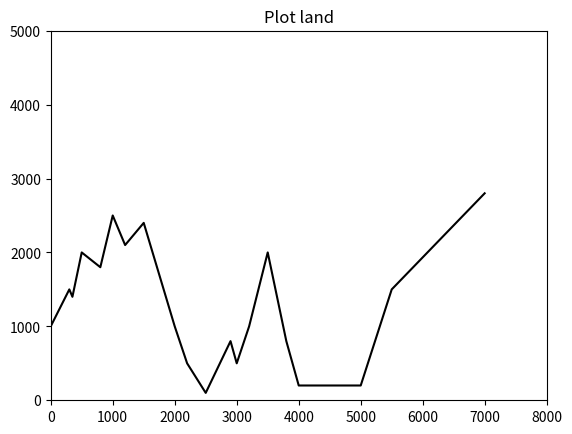

This figure's Python source:
import matplotlib.pyplot as plt
import matplotlib.animation as animation
import matplotlib.colors as mcolors



def plot_map(My_Map: list):
    # point_list = []
    # for x, y in My_Map:
    #     point_list.append(x)
    #     point_list.append(y)

    x, y = zip(*My_Map)
    # plt.plot(*point_list, marker = '.', linestyle = 'dotted', color='brown')
    # plt.plot(*point_list, marker = '.', linestyle = 'dashdot', color='brown')
    plt.plot(x, y, marker = '.', linestyle = 'solid', color='brown')
    plt.ion()
    plt.show()

def plot_remove_plot():
    from time import sleep
    line1 = [2, 4, 8]
    line2 = [3, 6, 12]

    plt.plot(line1)
    plt.title("Plot one line")
    plt.ion()
    plt.show()
    plt.pause(1)
    # plt.pause(0.001)
    # sleep(2)


    line_2 = plt.plot(line2, linestyle='dashed')
    plt.margins(0.2)
    plt.title("With extra lines")
    plt.draw()
    plt.pause(1)
    # plt.pause(0.001)
    # sleep(2)

    # plt.plot(line1)
    l = line_2.pop(0)
    l.remove()
    plt.title("Removed extra lines")
    plt.draw()
    plt.pause(1)
    # plt.pause(0.001)
    # sleep(2)


    line_2 = plt.plot(line2, linestyle='dashed')
    plt.title("Another, add extra lines")

    plt.draw()
    plt.pause(1)
    # plt.pause(0.001)
    # sleep(2)
    input("Press [enter] to continue.")

def add_plot():
    frame_size = 2
    land = [(0, 1000), (300, 1500), (350, 1400), (500, 2000), (800, 1800), (1000, 2500), (1200, 2100), (1500, 2400), (2000, 1000), (2200, 500), (2500, 100), (2900, 800), (3000, 500), (3200, 1000), (3500, 2000), (3800, 800), (4000, 200), (5000, 200), (5500, 1500), (6999, 2800)]
    all_path = [
        [(0, 1000), (800, 2800), (1500, 2500), (2500, 1000), (3800, 1100), (6999, 3000)],
        [(0, 2000), (1000, 2500), (2000, 2000), (3000, 3500), (4000, 2000), (6999, 5000)],
        [(0, 3000), (800, 3800), (1500, 3500), (2500, 2000), (3800, 2100), (6999, 3500)],
        [(0, 4000), (1000, 3500), (2000, 3000), (3000, 4500), (4000, 3000), (6999, 4500)],
    ]
    x0, y0 = zip(*land)

    fig, ax = plt.subplots()
    line, = ax.plot(x0, y0, color='k')
    fig.ion()
    fig.title("Plot Land")
    plt.xlim(8000)
    plt.ylim(5000)
    plt.margins(100)
    plt.show()
    plt.pause(1)

    for path in all_path:
        x, y = zip(*path)
        ax.plot(x, y)
        plt.draw()
        plt.pause(1)

        if len(ax.lines) > 2:
            ax.lines[1].remove()
        if len(ax.collections) > 2:
            ax.collections[1].remove()

    # for path in all_path:
    #     x, y = zip(*path)
    #     ax.plot([], [])
    #     size = frame_size
    #     while(size < len(x)):
    #         ax.lines[-1].set_xdata(x[:size])
    #         ax.lines[-1].set_ydata(y[:size])
    #         plt.draw()
    #         plt.pause(0.5)
    #         size += frame_size
    #     ax.lines[-1].set_xdata(x)
    #     ax.lines[-1].set_ydata(y)
    #     plt.draw()
    #     plt.pause(1)

    #     if len(ax.lines) > 2:
    #         ax.lines[1].remove()
    #     if len(ax.collections) > 2:
    #         ax.collections[1].remove()

    # while len(ax.lines) > 1:
    #     ax.lines[1].remove()
    #     if len(ax.collections) > 0:
    #         ax.collections[1].remove()

def ani_plot():
    land = [(0, 1000), (300, 1500), (350, 1400), (500, 2000), (800, 1800), (1000, 2500), (1200, 2100), (1500, 2400), (2000, 1000), (2200, 500), (2500, 100), (2900, 800), (3000, 500), (3200, 1000), (3500, 2000), (3800, 800), (4000, 200), (5000, 200), (5500, 1500), (6999, 2800)]
    all_path = [
        [(0, 1000), (800, 2800), (1500, 2500), (2500, 1000), (3800, 1100), (6999, 3000)],
        [(0, 2000), (1000, 2500), (2000, 2000), (3000, 3500), (4000, 2000), (6999, 5000)]
    ]
    x0, y0 = zip(*land)
    plt.title("Plot Land")
    plt.xlim(0,7000) 
    plt.ylim(0,3000)

    fig, ax = plt.subplots()
    line, = ax.plot(x0, y0, color='k')
    plt.ion()
    plt.show()
    plt.pause(1)

    def update(num, x, y, line):
        line.set_data(x[:num], y[:num])
        line.axes.axis([0, 7000, 0, 3000])
        return line,

    for path in all_path:
        x, y = zip(*path)
        # line, = ax.plot(x, y, color='k')
        ani = animation.FuncAnimation(fig, update, len(x), fargs=[x, y, line],
                                interval=25, blit=True, repeat=False)
        plt.draw()
        plt.pause(1)

def animation_plot():
    land = [(0, 1000), (300, 1500), (350, 1400), (500, 2000), (800, 1800), (1000, 2500), (1200, 2100), (1500, 2400), (2000, 1000), (2200, 500), (2500, 100), (2900, 800), (3000, 500), (3200, 1000), (3500, 2000), (3800, 800), (4000, 200), (5000, 200), (5500, 1500), (6999, 2800)]
    all_path = [
        [(0, 1000), (800, 2800), (1500, 2500), (2500, 1000), (3800, 1100), (6999, 3000) ],
        [(0, 2000), (1000, 2500), (2000, 2000), (3000, 3500), (4000, 2000), (6999, 5000)],
        [(0, 3000), (800, 3800), (1500, 3500), (2500, 2000), (3800, 2100), (6999, 3500) ],
        [(0, 4000), (1000, 3500), (2000, 3000), (3000, 4500), (4000, 3000), (6999, 4500)] ]

    lines = []
    x0, y0 = zip(*land)
    colors = []

    def get_color(colors):
        if len(colors) == 0:
            colors = list(mcolors.TABLEAU_COLORS.values())
        color = colors.pop()
        return colors, color

    fig, ax = plt.subplots()
    line, = ax.plot(x0, y0, color='k')
    ax.title.set_text('Plot land')
    ax.set_xlim([0, 8000]) 
    ax.set_ylim([0, 5000])
    plt.ion()
    plt.show()
    # plt.show(blocked=False)
    # plt.pause(1)

    def update(num, x, y, line):
        line.set_data(x[:num], y[:num])

        return line


    def animate(i, x, y):
        ax.plot(x,y)

    for path in all_path:
        x, y = zip(*path)
        colors, color = get_color(colors)
        line, = ax.plot([], [], color=color)
        lines.append(line)
        ani = animation.FuncAnimation(fig, func=update, frames=len(x)+1, fargs=[x, y, line],
                                    blit = False, interval = 10, repeat = False)
        # ani = animation.FuncAnimation(
        #     fig,
        #     update, fargs=[x, y, line],
        #     frames=None,
        #     repeat=False)
            # interval=10, repeat=False)
        plt.draw()
        plt.pause(1)

        if len(lines) > 2:
            lines[0].remove()
            lines.pop(0)

    while len(lines) > 0:
            lines[0].remove()
            lines.pop(0)
    input("Press ENTER to stop")

def plot_without_ani():
    land = [(0, 1000), (300, 1500), (350, 1400), (500, 2000), (800, 1800), (1000, 2500), (1200, 2100), (1500, 2400), (2000, 1000), (2200, 500), (2500, 100), (2900, 800), (3000, 500), (3200, 1000), (3500, 2000), (3800, 800), (4000, 200), (5000, 200), (5500, 1500), (6999, 2800)]
    all_path = [
        [(0, 1000), (800, 2800), (1500, 2500), (2500, 1000), (3800, 1100), (6999, 3000)],
        [(0, 2000), (1000, 2500), (2000, 2000), (3000, 3500), (4000, 2000), (6999, 5000)],
        [(0, 3000), (800, 3800), (1500, 3500), (2500, 2000), (3800, 2100), (6999, 3500)],
        [(0, 4000), (1000, 3500), (2000, 3000), (3000, 4500), (4000, 3000), (6999, 4500)],
    ]

    plt.xlim = 7000
    plt.ylim = 5000
    plt.title("Plot the land")
    plt.margins(0.2)
    x, y = zip(*land)
    line = plt.plot(x, y, linestyle='solid')
    plt.ion()
    plt.show()
    plt.pause(5)

    plt.title("Plot path")
    for path in all_path:
        x, y = zip(*path)
        plt.plot(x, y, linestyle='solid')
        plt.draw()
        plt.pause(2)
        if len(line) > 2:
            l = line.pop(1)
            l.remove()
            plt.title("Removed extra lines")
            plt.draw()
            plt.pause(2)
    input("Press [enter] to continue.")

if __name__ == '__main__':
    # plot_without_ani()
    # add_plot()
    animation_plot()
